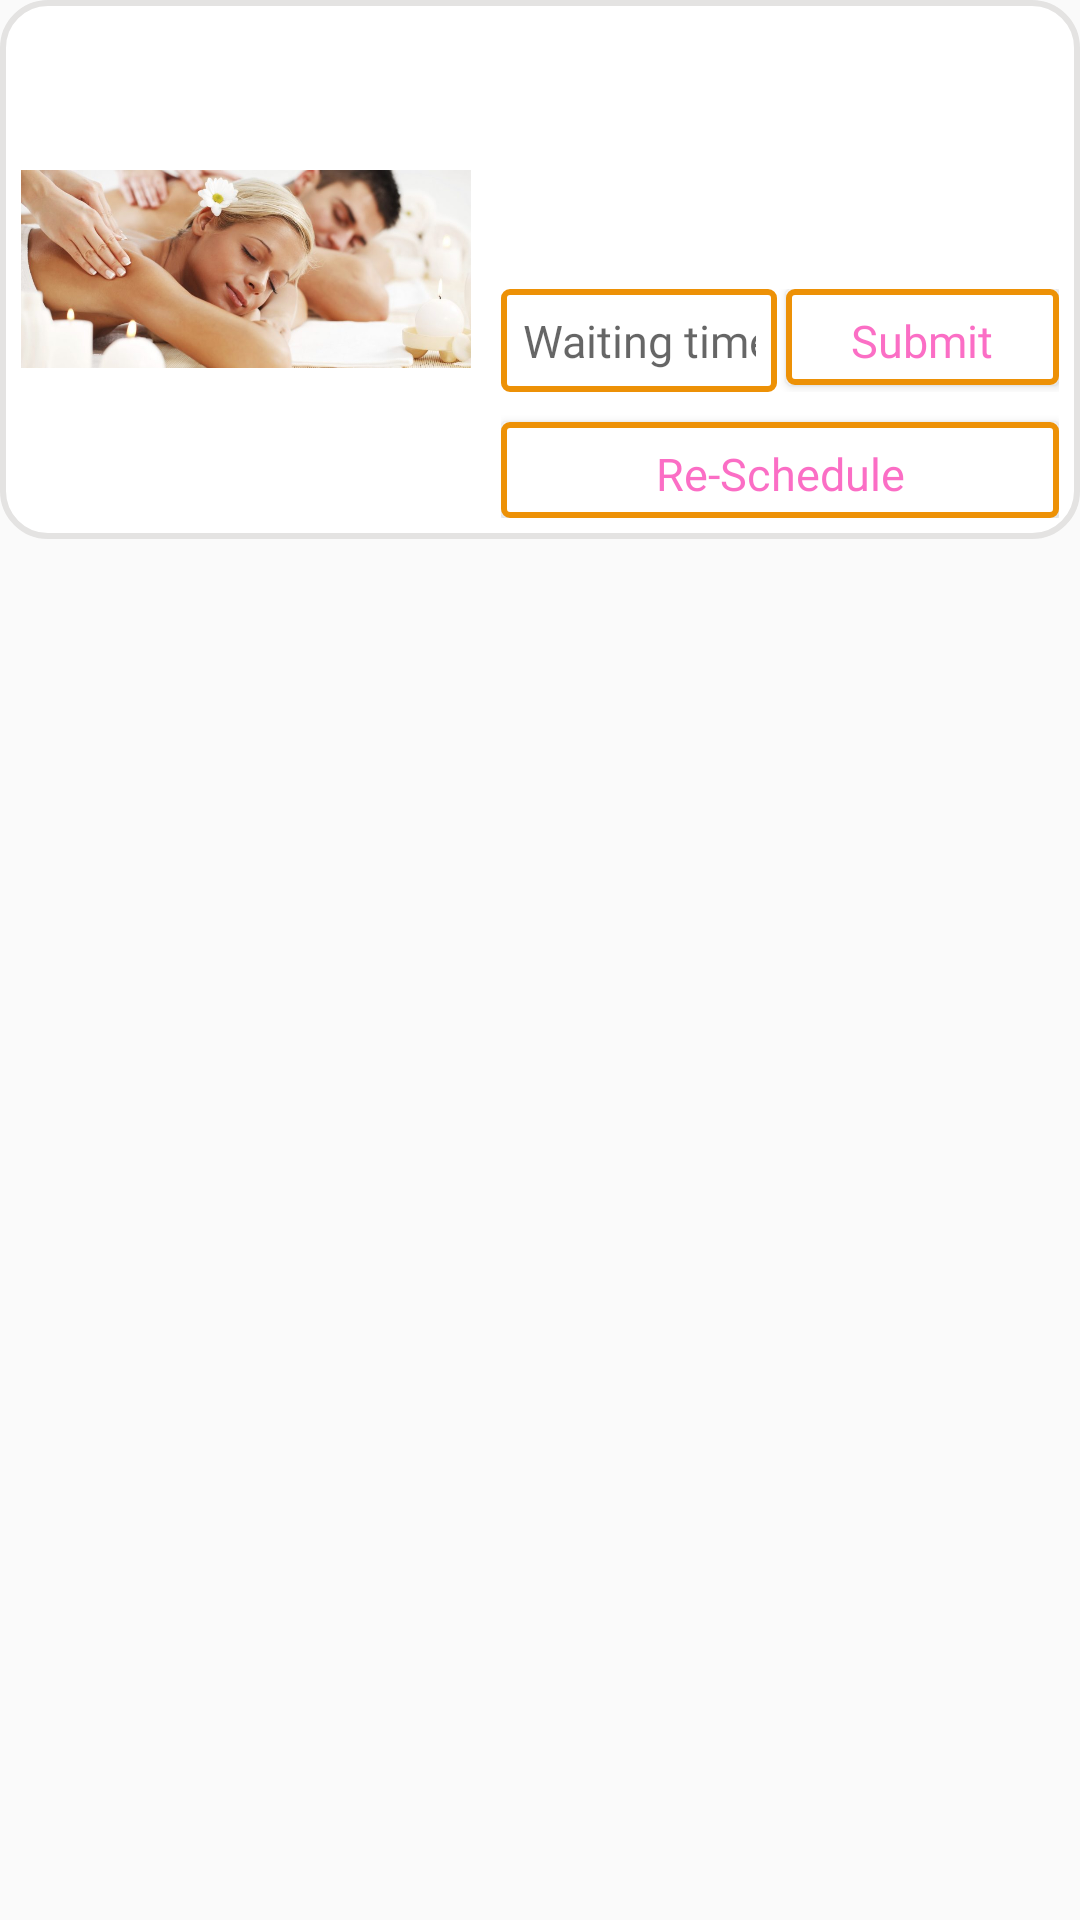

Reconstruct the res/layout file that produces this screen, plus the resources it refers to.
<!-- AndroidManifest.xml: application theme AppTheme -->
<!-- res/layout/adaptertodaysschedule.xml -->
<?xml version="1.0" encoding="utf-8"?>
<LinearLayout
    xmlns:android="http://schemas.android.com/apk/res/android"
    android:layout_width="match_parent"
    android:orientation="vertical"
    android:layout_height="wrap_content">

    <LinearLayout
        android:layout_width="match_parent"
        android:layout_height="wrap_content"
        android:background="@drawable/adapterbackground"
        android:orientation="horizontal"
        android:layout_gravity="center"
        android:gravity="center">
        <ImageView
            android:layout_width="150dp"
            android:layout_height="150dp"
            android:id="@+id/image"
            android:src="@drawable/ac"
            android:foreground="@drawable/foreground"/>
        <LinearLayout
            android:layout_width="match_parent"
            android:layout_height="wrap_content"
            android:orientation="vertical"
            android:layout_marginLeft="10dp">
            <TextView
                android:layout_width="match_parent"
                android:layout_height="wrap_content"
                android:id="@+id/apusername"
                android:fontFamily="@font/robotoregular"
                android:textSize="@dimen/textsize_large"
                android:textColor="@color/colorblack"
                />
            <TextView
                android:layout_width="match_parent"
                android:layout_height="wrap_content"
                android:id="@+id/apphone"
                android:fontFamily="@font/robotoregular"
                android:textSize="@dimen/textsize_large"
                android:textColor="@color/colorblack"
                />
            <TextView
                android:layout_width="match_parent"
                android:layout_height="wrap_content"
                android:id="@+id/apservice"
                android:fontFamily="@font/robotoregular"
                android:textSize="@dimen/textsize_medium"
                />
            <TextView
                android:layout_width="match_parent"
                android:layout_height="wrap_content"
                android:id="@+id/apemployee"
                android:textColor="@color/colorblack"
                android:fontFamily="@font/robotoregular"
                android:textSize="@dimen/textsize_medium"/>
            <LinearLayout
                android:layout_width="match_parent"
                android:layout_height="wrap_content"
                android:orientation="horizontal">
                <EditText
                    android:layout_width="1dp"
                    android:layout_weight=".2"
                    android:background="@drawable/custom_edittext"
                    android:layout_height="wrap_content"
                    android:gravity="center"
                    android:textColor="@color/colorpink"
                    android:hint="Waiting time(mins)"
                    android:inputType="number"
                    android:id="@+id/cancel"
                    android:fontFamily="@font/robotoregular"
                    android:textSize="@dimen/textsize_medium"
                    />
                <Button
                    android:layout_width="0dp"
                    android:layout_weight=".2"
                    android:background="@drawable/custom_edittext"
                    android:layout_height="32dp"
                    android:text="Submit"
                    android:textColor="@color/colorpink"
                    android:gravity="center"
                    android:elevation="10dp"
                    android:textAllCaps="false"
                    android:layout_marginLeft="3dp"
                    android:id="@+id/apapprove"
                    android:fontFamily="@font/robotoregular"
                    android:textSize="@dimen/textsize_medium"

                    />


            </LinearLayout>
            <LinearLayout
                android:layout_width="match_parent"
                android:layout_height="wrap_content">
                <Button
                    android:layout_width="0dp"
                    android:layout_weight=".2"
                    android:background="@drawable/custom_edittext"
                    android:layout_height="32dp"
                    android:text="Re-Schedule"
                    android:textColor="@color/colorpink"
                    android:gravity="center"
                    android:elevation="10dp"
                    android:textAllCaps="false"
                    android:layout_marginTop="10dp"
                    android:id="@+id/update"
                    android:fontFamily="@font/robotoregular"
                    android:textSize="@dimen/textsize_medium"

                    />


            </LinearLayout>

        </LinearLayout>
    </LinearLayout>

</LinearLayout>
<!-- resources referenced by this layout -->
<resources>
  <color name="colorblack">#FF000000</color>
  <color name="colorpink">#E2FA5BBD</color>
  <dimen name="textsize_large">18dp</dimen>
  <dimen name="textsize_medium">15dp</dimen>
  <!-- drawable ac: jpg bitmap (drawable, 65911 bytes) -->
  <!-- drawable adapterbackground (drawable) -->
  <?xml version="1.0" encoding="utf-8"?>
  <shape xmlns:android="http://schemas.android.com/apk/res/android"
      android:shape="rectangle">
      <solid android:color="@color/colortruewhite" />
      <stroke
          android:width="2dip"
          android:color="@color/colorgrey" />
      <corners android:radius="15dp" />
      <padding
          android:bottom="7dip"
          android:left="7dip"
          android:right="7dip"
          android:top="7dip" />
  </shape>
  <!-- drawable custom_edittext (drawable-v21) -->
  <?xml version="1.0" encoding="utf-8"?>
  
  <shape xmlns:android="http://schemas.android.com/apk/res/android" >
      <solid android:color="#fff" />
      <stroke
          android:width="2dip"
          android:color="#ed9106" />
      <corners android:radius="2dip" />
      <padding
          android:bottom="7dip"
          android:left="7dip"
          android:right="7dip"
          android:top="7dip" />
  </shape>
  <!-- drawable foreground (drawable) -->
  <?xml version="1.0" encoding="utf-8"?>
  <shape xmlns:android="http://schemas.android.com/apk/res/android"
      android:shape="rectangle">
      <stroke
          android:width="4dip"
          android:color="@color/colortruewhite" />
      <corners android:radius="20dp" />
      <padding
          android:bottom="7dip"
          android:left="7dip"
          android:right="7dip"
          android:top="7dip" />
  </shape>
  <style name="AppTheme" parent="Theme.AppCompat.Light.DarkActionBar">
          
          <item name="colorPrimary">@color/colorPrimary</item>
          <item name="colorPrimaryDark">@color/colorPrimaryDark</item>
          <item name="colorAccent">@color/colorAccent</item>
      </style>
  <color name="colortruewhite">#ffffff</color>
  <color name="colorgrey">#e4e3e2</color>
  <color name="colorPrimary">#FD40FA</color>
  <color name="colorPrimaryDark">#F2F50ADC</color>
  <color name="colorAccent">#F73FD0</color>
</resources>
